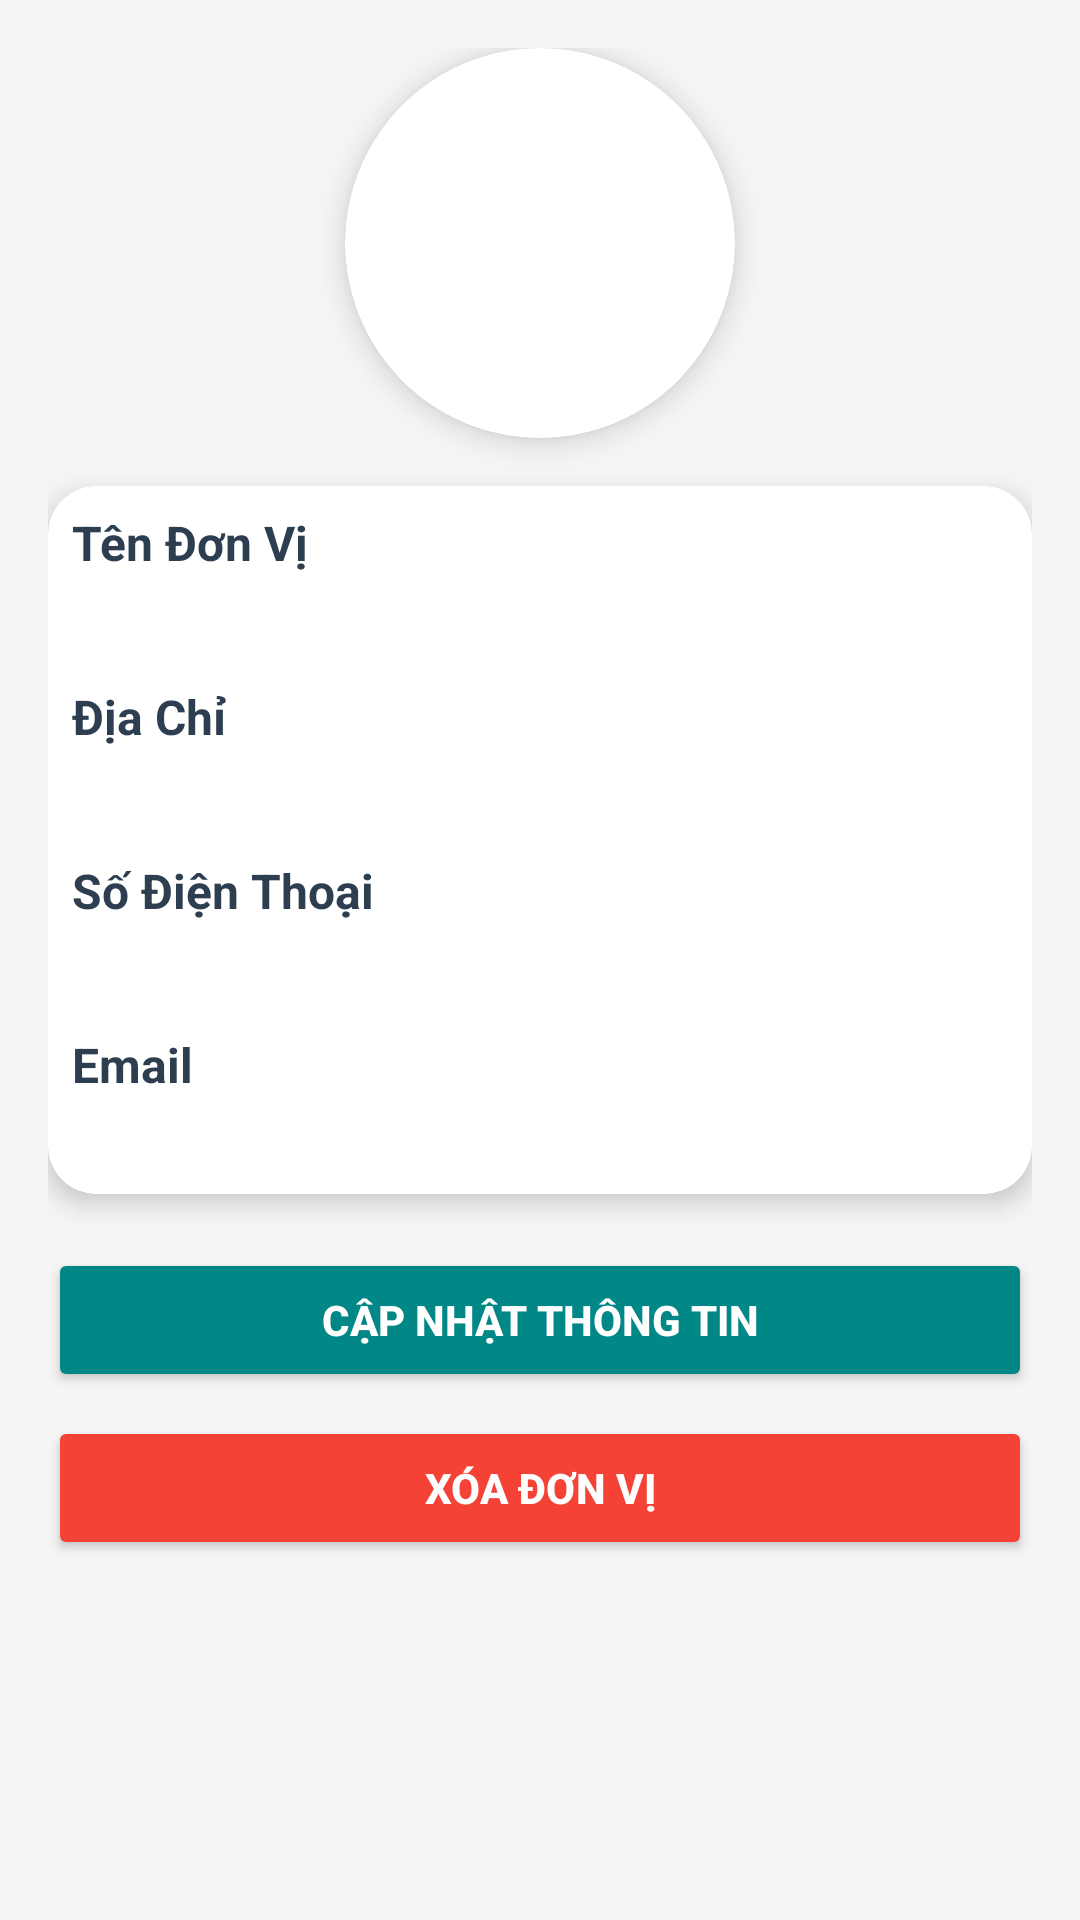

Produce the Android XML layout that renders to this screen, including the resource entries it uses.
<!-- AndroidManifest.xml: application theme Theme.TLUContactApp -->
<!-- res/layout/activity_department_detail.xml -->
<?xml version="1.0" encoding="utf-8"?>
<ScrollView xmlns:android="http://schemas.android.com/apk/res/android"
    xmlns:app="http://schemas.android.com/apk/res-auto"
    android:layout_width="match_parent"
    android:layout_height="match_parent"
    android:padding="16dp"
    android:fillViewport="true"
    android:background="@color/background_light">

    <LinearLayout
        android:layout_width="match_parent"
        android:layout_height="wrap_content"
        android:orientation="vertical"
        android:gravity="center_horizontal">

        
        <androidx.cardview.widget.CardView
            android:layout_width="130dp"
            android:layout_height="130dp"
            app:cardCornerRadius="65dp"
            app:cardElevation="6dp"
            android:layout_marginBottom="16dp"
            android:background="@color/white">

            <ImageView
                android:id="@+id/logoURL"
                android:layout_width="match_parent"
                android:layout_height="match_parent"
                android:scaleType="fitCenter"
                android:src="@drawable/avatar1"
                android:padding="8dp"/>
        </androidx.cardview.widget.CardView>

        
        <androidx.cardview.widget.CardView
            android:layout_width="match_parent"
            android:layout_height="wrap_content"
            app:cardElevation="5dp"
            app:cardCornerRadius="16dp"
            android:background="@color/white"
            android:padding="16dp"
            android:layout_marginBottom="10dp">

            <LinearLayout
                android:layout_width="match_parent"
                android:layout_height="wrap_content"
                android:orientation="vertical"
                android:padding="8dp">

                
                <TextView
                    android:text="Tên Đơn Vị"
                    android:textStyle="bold"
                    android:textSize="16sp"
                    android:textColor="@color/title_color"
                    android:layout_width="wrap_content"
                    android:layout_height="wrap_content"
                    android:layout_marginBottom="4dp"/>

                <TextView
                    android:id="@+id/tvDepartmentName"
                    android:textSize="15sp"
                    android:textColor="@color/text_color"
                    android:layout_width="match_parent"
                    android:layout_height="wrap_content"
                    android:layout_marginBottom="12dp"/>

                
                <TextView
                    android:text="Địa Chỉ"
                    android:textStyle="bold"
                    android:textSize="16sp"
                    android:textColor="@color/title_color"
                    android:layout_width="wrap_content"
                    android:layout_height="wrap_content"
                    android:layout_marginBottom="4dp"/>

                <TextView
                    android:id="@+id/tvDepartmentAddress"
                    android:textSize="15sp"
                    android:textColor="@color/text_color"
                    android:layout_width="match_parent"
                    android:layout_height="wrap_content"
                    android:layout_marginBottom="12dp"/>

                
                <TextView
                    android:text="Số Điện Thoại"
                    android:textStyle="bold"
                    android:textSize="16sp"
                    android:textColor="@color/title_color"
                    android:layout_width="wrap_content"
                    android:layout_height="wrap_content"
                    android:layout_marginBottom="4dp"/>

                <TextView
                    android:id="@+id/tvDepartmentPhone"
                    android:textSize="15sp"
                    android:textColor="@color/text_color"
                    android:layout_width="match_parent"
                    android:layout_height="wrap_content"
                    android:layout_marginBottom="12dp"/>

                
                <TextView
                    android:text="Email"
                    android:textStyle="bold"
                    android:textSize="16sp"
                    android:textColor="@color/title_color"
                    android:layout_width="wrap_content"
                    android:layout_height="wrap_content"
                    android:layout_marginBottom="4dp"/>

                <TextView
                    android:id="@+id/tvDepartmentEmail"
                    android:textSize="15sp"
                    android:textColor="@color/text_color"
                    android:layout_width="match_parent"
                    android:layout_height="wrap_content"
                    android:autoLink="email"/>
            </LinearLayout>
        </androidx.cardview.widget.CardView>
        <Button
            android:id="@+id/btnEditDepartment"
            android:layout_width="match_parent"
            android:layout_height="wrap_content"
            android:layout_marginTop="8dp"
            android:backgroundTint="@color/teal_700"
            android:text="Cập nhật thông tin"
            android:textColor="@android:color/white"
            android:textStyle="bold"/>

        <Button
            android:id="@+id/btnDeleteDepartment"
            android:layout_width="match_parent"
            android:layout_height="wrap_content"
            android:layout_marginTop="8dp"
            android:backgroundTint="@color/red"
            android:text="Xóa đơn vị"
            android:textColor="@android:color/white"
            android:textStyle="bold"/>
    </LinearLayout>
</ScrollView>
<!-- resources referenced by this layout -->
<resources>
  <color name="background_light">#F5F5F5</color>
  <color name="red">#F44336</color>
  <color name="text_color">#34495E</color>
  <color name="title_color">#2C3E50</color>
  <color name="white">#FFFFFFFF</color>
  <style name="Theme.TLUContactApp" parent="Base.Theme.TLUContactApp" />
  <style name="Base.Theme.TLUContactApp" parent="Theme.Material3.DayNight">
          
          
      </style>
  <!-- not gathered from this repository: default colours our renderer supplied (Android Studio template values) -->
  <color name="teal_700">#FF018786</color>
</resources>
